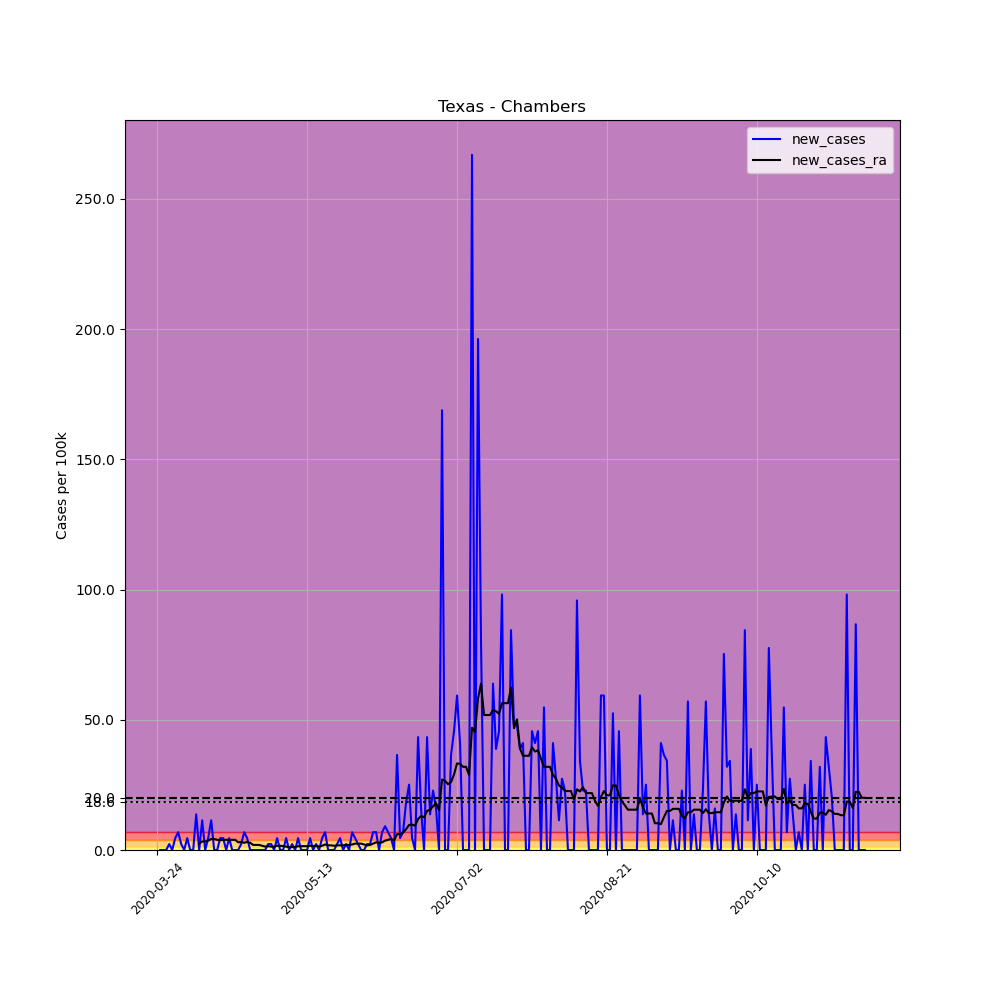

Values plotted in this chart, from the file beside it:
, date, county, state, fips, cases, deaths, COUNTY, STNAME, CTYNAME, POPESTIMATE2019, per_100k, new_cases, new_cases_ra
319785, 2020-03-24, Chambers, Texas, 48071, 2, 0, 71, Texas, Chambers, 43837, 4.562, , 
319786, 2020-03-25, Chambers, Texas, 48071, 2, 0, 71, Texas, Chambers, 43837, 4.562, 0.0, 
319787, 2020-03-26, Chambers, Texas, 48071, 2, 0, 71, Texas, Chambers, 43837, 4.562, 0.0, 
319788, 2020-03-27, Chambers, Texas, 48071, 2, 0, 71, Texas, Chambers, 43837, 4.562, 0.0, 
319789, 2020-03-28, Chambers, Texas, 48071, 3, 0, 71, Texas, Chambers, 43837, 6.844, 2.281, 
319790, 2020-03-29, Chambers, Texas, 48071, 3, 0, 71, Texas, Chambers, 43837, 6.844, 0.0, 
319791, 2020-03-30, Chambers, Texas, 48071, 5, 0, 71, Texas, Chambers, 43837, 11.41, 4.562, 
319792, 2020-03-31, Chambers, Texas, 48071, 8, 0, 71, Texas, Chambers, 43837, 18.25, 6.844, 
319793, 2020-04-01, Chambers, Texas, 48071, 9, 0, 71, Texas, Chambers, 43837, 20.53, 2.281, 
319794, 2020-04-02, Chambers, Texas, 48071, 9, 0, 71, Texas, Chambers, 43837, 20.53, 0.0, 
319795, 2020-04-03, Chambers, Texas, 48071, 11, 0, 71, Texas, Chambers, 43837, 25.09, 4.562, 
319796, 2020-04-04, Chambers, Texas, 48071, 11, 0, 71, Texas, Chambers, 43837, 25.09, 0.0, 
319797, 2020-04-05, Chambers, Texas, 48071, 11, 0, 71, Texas, Chambers, 43837, 25.09, 0.0, 
319798, 2020-04-06, Chambers, Texas, 48071, 17, 0, 71, Texas, Chambers, 43837, 38.78, 13.69, 
319799, 2020-04-07, Chambers, Texas, 48071, 17, 0, 71, Texas, Chambers, 43837, 38.78, 0.0, 2.444
319800, 2020-04-08, Chambers, Texas, 48071, 22, 0, 71, Texas, Chambers, 43837, 50.19, 11.41, 3.259
319801, 2020-04-09, Chambers, Texas, 48071, 22, 0, 71, Texas, Chambers, 43837, 50.19, 0.0, 3.259
319802, 2020-04-10, Chambers, Texas, 48071, 24, 0, 71, Texas, Chambers, 43837, 54.75, 4.562, 3.585
319803, 2020-04-11, Chambers, Texas, 48071, 29, 0, 71, Texas, Chambers, 43837, 66.15, 11.41, 4.236
319804, 2020-04-12, Chambers, Texas, 48071, 29, 0, 71, Texas, Chambers, 43837, 66.15, 0.0, 4.236
319805, 2020-04-13, Chambers, Texas, 48071, 29, 0, 71, Texas, Chambers, 43837, 66.15, 0.0, 3.911
319806, 2020-04-14, Chambers, Texas, 48071, 31, 0, 71, Texas, Chambers, 43837, 70.72, 4.562, 3.748
319807, 2020-04-15, Chambers, Texas, 48071, 33, 0, 71, Texas, Chambers, 43837, 75.28, 4.562, 3.911
319808, 2020-04-16, Chambers, Texas, 48071, 33, 0, 71, Texas, Chambers, 43837, 75.28, 0.0, 3.911
319809, 2020-04-17, Chambers, Texas, 48071, 35, 0, 71, Texas, Chambers, 43837, 79.84, 4.562, 3.911
319810, 2020-04-18, Chambers, Texas, 48071, 35, 0, 71, Texas, Chambers, 43837, 79.84, 0.0, 3.911
319811, 2020-04-19, Chambers, Texas, 48071, 35, 0, 71, Texas, Chambers, 43837, 79.84, 0.0, 3.911
319812, 2020-04-20, Chambers, Texas, 48071, 35, 0, 71, Texas, Chambers, 43837, 79.84, 0.0, 2.933
319813, 2020-04-21, Chambers, Texas, 48071, 36, 0, 71, Texas, Chambers, 43837, 82.12, 2.281, 3.096
319814, 2020-04-22, Chambers, Texas, 48071, 39, 0, 71, Texas, Chambers, 43837, 88.97, 6.844, 2.77
319815, 2020-04-23, Chambers, Texas, 48071, 41, 0, 71, Texas, Chambers, 43837, 93.53, 4.562, 3.096
319816, 2020-04-24, Chambers, Texas, 48071, 41, 0, 71, Texas, Chambers, 43837, 93.53, 0.0, 2.77
319817, 2020-04-25, Chambers, Texas, 48071, 41, 0, 71, Texas, Chambers, 43837, 93.53, 0.0, 1.955
319818, 2020-04-26, Chambers, Texas, 48071, 41, 0, 71, Texas, Chambers, 43837, 93.53, 0.0, 1.955
319819, 2020-04-27, Chambers, Texas, 48071, 41, 0, 71, Texas, Chambers, 43837, 93.53, 0.0, 1.955
319820, 2020-04-28, Chambers, Texas, 48071, 41, 0, 71, Texas, Chambers, 43837, 93.53, 0.0, 1.629
319821, 2020-04-29, Chambers, Texas, 48071, 41, 0, 71, Texas, Chambers, 43837, 93.53, 0.0, 1.304
319822, 2020-04-30, Chambers, Texas, 48071, 42, 0, 71, Texas, Chambers, 43837, 95.81, 2.281, 1.466
319823, 2020-05-01, Chambers, Texas, 48071, 43, 0, 71, Texas, Chambers, 43837, 98.09, 2.281, 1.304
319824, 2020-05-02, Chambers, Texas, 48071, 43, 0, 71, Texas, Chambers, 43837, 98.09, 0.0, 1.304
319825, 2020-05-03, Chambers, Texas, 48071, 45, 0, 71, Texas, Chambers, 43837, 102.7, 4.562, 1.629
319826, 2020-05-04, Chambers, Texas, 48071, 45, 0, 71, Texas, Chambers, 43837, 102.7, 0.0, 1.629
319827, 2020-05-05, Chambers, Texas, 48071, 45, 0, 71, Texas, Chambers, 43837, 102.7, 0.0, 1.466
319828, 2020-05-06, Chambers, Texas, 48071, 47, 0, 71, Texas, Chambers, 43837, 107.2, 4.562, 1.304
319829, 2020-05-07, Chambers, Texas, 48071, 47, 0, 71, Texas, Chambers, 43837, 107.2, 0.0, 0.9776
319830, 2020-05-08, Chambers, Texas, 48071, 48, 0, 71, Texas, Chambers, 43837, 109.5, 2.281, 1.141
319831, 2020-05-09, Chambers, Texas, 48071, 48, 0, 71, Texas, Chambers, 43837, 109.5, 0.0, 1.141
319832, 2020-05-10, Chambers, Texas, 48071, 50, 0, 71, Texas, Chambers, 43837, 114.1, 4.562, 1.466
319833, 2020-05-11, Chambers, Texas, 48071, 50, 0, 71, Texas, Chambers, 43837, 114.1, 0.0, 1.466
319834, 2020-05-12, Chambers, Texas, 48071, 50, 0, 71, Texas, Chambers, 43837, 114.1, 0.0, 1.466
319835, 2020-05-13, Chambers, Texas, 48071, 50, 0, 71, Texas, Chambers, 43837, 114.1, 0.0, 1.466
319836, 2020-05-14, Chambers, Texas, 48071, 52, 0, 71, Texas, Chambers, 43837, 118.6, 4.562, 1.629
319837, 2020-05-15, Chambers, Texas, 48071, 52, 0, 71, Texas, Chambers, 43837, 118.6, 0.0, 1.466
319838, 2020-05-16, Chambers, Texas, 48071, 53, 0, 71, Texas, Chambers, 43837, 120.9, 2.281, 1.629
319839, 2020-05-17, Chambers, Texas, 48071, 53, 0, 71, Texas, Chambers, 43837, 120.9, 0.0, 1.304
319840, 2020-05-18, Chambers, Texas, 48071, 55, 0, 71, Texas, Chambers, 43837, 125.5, 4.562, 1.629
319841, 2020-05-19, Chambers, Texas, 48071, 58, 0, 71, Texas, Chambers, 43837, 132.3, 6.844, 2.118
319842, 2020-05-20, Chambers, Texas, 48071, 58, 0, 71, Texas, Chambers, 43837, 132.3, 0.0, 1.792
319843, 2020-05-21, Chambers, Texas, 48071, 58, 0, 71, Texas, Chambers, 43837, 132.3, 0.0, 1.792
319844, 2020-05-22, Chambers, Texas, 48071, 58, 0, 71, Texas, Chambers, 43837, 132.3, 0.0, 1.629
... 177 more rows
